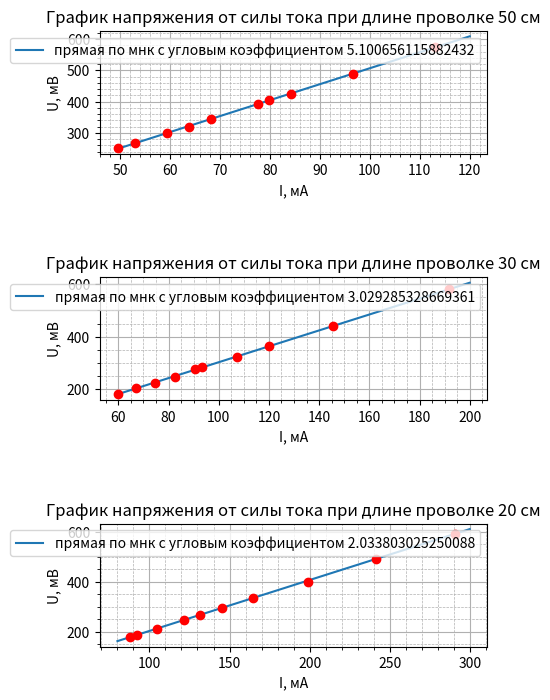

This chart was generated by the following Python code:
import matplotlib.pyplot as plt
import numpy as np
dU = [0.1]*10
dI = [1.2]*10

fig, axs = plt.subplots(nrows = 3, ncols = 1, figsize=(5,8))
def mnk(x, y):
    b=(sum(x*y)-sum(x)*sum(y)/np.size(x))/(sum(x**2)-sum(x)**2/np.size(x))
    a=(sum(y)-b*sum(x))/np.size(y)
    print(a,b)
    return [b,a]

#l=50
U1 = [576, 488, 424, 392, 344, 320, 300, 268, 252, 404]
U1 = np.array(U1)
I1 = [114.1, 97.6, 85.1, 78.4, 69.0, 64.4, 60.0, 53.5, 50.1, 80.7]
I1 = np.array(I1)
R1raw = U1 / I1
R1 = R1raw * (1 + R1raw / 500)
I1 = U1 / R1
axs[0].errorbar(I1, U1, xerr=dU, yerr=dI, fmt="o", color="r", capsize=0.1)
axs[0].set_title('График напряжения от силы тока при длине проволке 50 см')
s1=mnk(I1,U1)
x1=[50,120]
y1=[50*s1[0]+s1[1],120*s1[0]+s1[1]]
axs[0].plot(x1,y1, label=f'прямая по мнк с угловым коэффициентом {s1[0]}')

#l=30
U2 = [580, 440, 364, 324, 284, 276, 248, 224, 204, 180]
U2 = np.array(U2)
I2 = [192.74, 146.39, 120.66, 108.06, 93.85, 91.24, 82.94, 75.05, 67.33, 60.11]
I2 = np.array(I2)
R2raw = U2 / I2
R2 = R2raw * (1 + R2raw / 500)
I2 = U2 / R2
axs[1].errorbar(I2, U2, xerr=dU, yerr=dI, fmt="o", color="r", capsize=0.1)
axs[1].set_title('График напряжения от силы тока при длине проволке 30 см')
s2=mnk(I2,U2)
x2=[60,200]
y2=[60*s2[0]+s2[1],200*s2[0]+s2[1]]
axs[1].plot(x2,y2, label=f'прямая по мнк с угловым коэффициентом {s2[0]}')

#l=20
U3 = [592, 492, 400, 336, 296, 268, 248, 212, 188, 180]
U3 = np.array(U3)
I3 = [291.80, 242.35, 199.57, 165.06, 145.87, 132.36, 122.33, 105.38, 92.60, 88.23]
I3 = np.array(I3)
R3raw = U3 / I3
R3 = R3raw * (1 + R3raw / 500)
I3 = U3 / R3
axs[2].errorbar(I3, U3, xerr=dU, yerr=dI, fmt="o", color="r", capsize=0.1)
axs[2].set_title('График напряжения от силы тока при длине проволке 20 см')
s3=mnk(I3,U3)
x3=[80,300]
y3=[80*s3[0]+s3[1],300*s3[0]+s3[1]]
axs[2].plot(x3,y3, label=f'прямая по мнк с угловым коэффициентом {s3[0]}')


#проба чистого сопротивления




plt.subplots_adjust(hspace=1)



for ax in [axs[0], axs[1], axs[2]]:
    ax.grid(True, which='major', linestyle='-')
    ax.grid(True, which='minor', linestyle='--', linewidth=0.5)
    ax.minorticks_on()
    ax.set_xlabel('I, мА')
    ax.set_ylabel('U, мВ')
    ax.legend()
##    ax.set_label_coords(I1,U1,transform=None)
print(s1[1])
plt.show()
